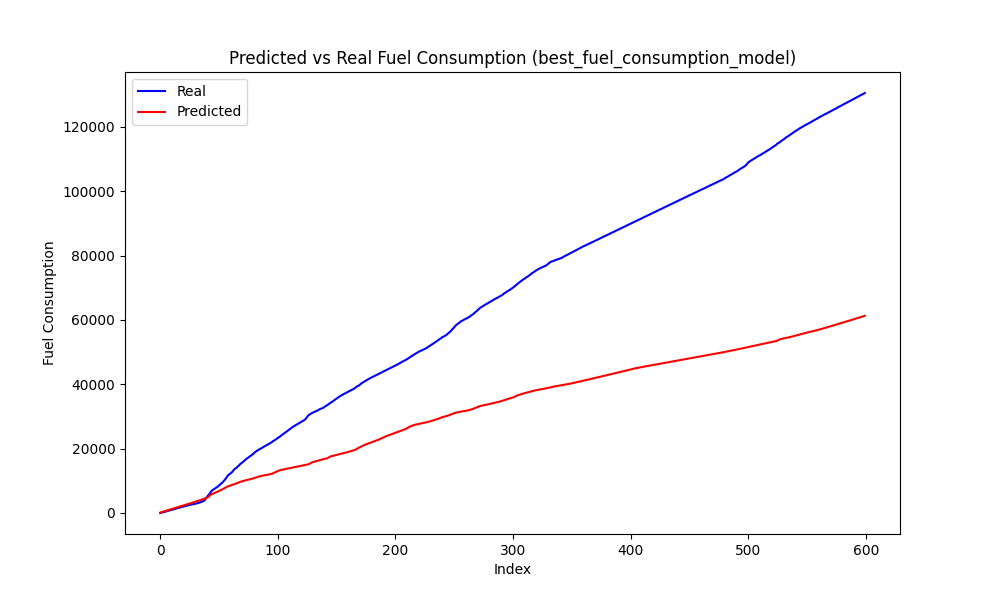

Data behind this chart, as committed beside it:
Speed, Actual, Predicted, Predicted_Diff, Actual_Diff
0, 90.22, 251.8, 142, 90.22
0, 188.5, 372, 120.2, 98.33
0, 287.7, 482, 110, 99.14
0, 393.8, 590.8, 108.8, 106.1
0, 486.6, 700, 109.2, 92.81
0, 587.4, 809.3, 109.3, 100.8
0, 689, 918.1, 108.8, 101.6
0, 805.3, 1026, 108, 116.2
0, 893, 1133, 107.2, 87.72
0, 996.1, 1240, 106.7, 103.2
0, 1107, 1347, 106.6, 111.3
0, 1220, 1454, 107.1, 112.1
0, 1318, 1562, 108.1, 98.06
0, 1423, 1671, 109.2, 105.6
0, 1529, 1781, 110.4, 106.1
0, 1652, 1893, 111.5, 122.5
0, 1749, 2005, 112.4, 97.28
0, 1850, 2119, 113.2, 100.6
0, 1958, 2232, 113.9, 108.1
0, 2063, 2347, 114.5, 105.3
0, 2144, 2462, 115, 81.14
0, 2232, 2577, 115.5, 87.75
0, 2318, 2693, 116, 85.47
0, 2406, 2810, 116.4, 88.7
0, 2480, 2927, 116.8, 73.41
0, 2559, 3044, 117.2, 79.81
0, 2640, 3161, 117.6, 80.81
0, 2737, 3279, 117.9, 97.17
0, 2806, 3397, 118.2, 68.55
0, 2890, 3516, 118.7, 83.8
0, 2967, 3636, 119.5, 76.92
0, 3084, 3756, 120.5, 116.9
0, 3190, 3877, 121.2, 106.9
0, 3308, 3999, 121.4, 117.7
0, 3431, 4121, 122.4, 122.7
0, 3594, 4247, 125.9, 162.7
0, 3749, 4377, 129.8, 155
0, 4062, 4505, 127.9, 313.3
0, 4602, 4629, 124.4, 539.7
0, 5120, 4776, 146.6, 517.9
0, 5532, 5004, 228.7, 412.5
3, 5995, 5398, 393.7, 463.1
4, 6528, 5683, 284.6, 533
5, 6981, 5866, 183.5, 452.9
6, 7225, 6036, 170.1, 244.2
6, 7453, 6190, 153.7, 227.3
6, 7692, 6336, 146.3, 239.9
6, 7964, 6485, 148.6, 271.3
6, 8229, 6648, 163.6, 265.0
7, 8551, 6834, 185.7, 322.4
7, 8862, 7009, 174.9, 311.1
8, 9192, 7195, 186.4, 329.6
8, 9521, 7379, 184, 328.8
9, 9911, 7581, 201.1, 390.8
10, 10352, 7781, 200.1, 440.2
10, 10880, 7976, 195.4, 528.4
11, 11354, 8182, 205.9, 474.1
11, 11840, 8337, 155.2, 485.9
10, 12082, 8450, 113.2, 241.4
9, 12393, 8557, 106.4, 311.4
... 539 more rows
